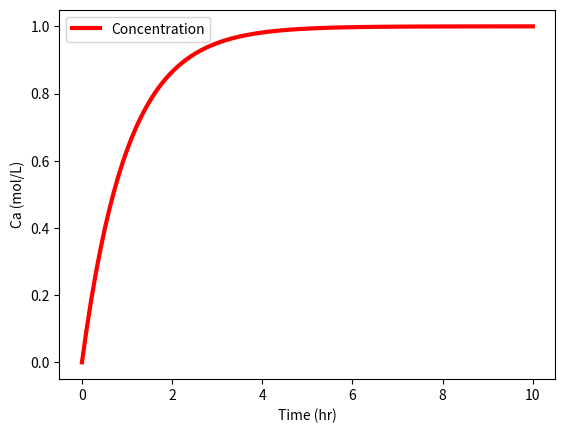

Recreate this plot in Python.
import numpy as np
import matplotlib.pyplot as plt
from scipy.integrate import odeint

# define mixing model
def mixer(x,t,Tf,Caf):
    # Inputs (2):
    # Tf = Feed Temperature (K)
    # Caf = Feed Concentration (mol/L)
    # States (2):
    # Concentration of A (mol/L)
    Ca = x[0]
    return 1 * (Caf - Ca)

# Initial Condition
Ca0 = 0.0
# Feed Temperature (K)
Tf = 300
# Feed Concentration (mol/L)
Caf = 1
# Time Interval (min)
t = np.linspace(0,10,100)

# Simulate mixer
Ca = odeint(mixer,Ca0,t,args=(Tf,Caf))

# Construct results and save data file
# Column 1 = time
# Column 2 = concentration
data = np.vstack((t,Ca.T)) # vertical stack
data = data.T             # transpose data
np.savetxt('data.txt',data,delimiter=',')

# Plot the results
plt.plot(t,Ca,'r-',linewidth=3)
plt.ylabel('Ca (mol/L)')
plt.legend(['Concentration'],loc='best')
plt.xlabel('Time (hr)')
plt.show()